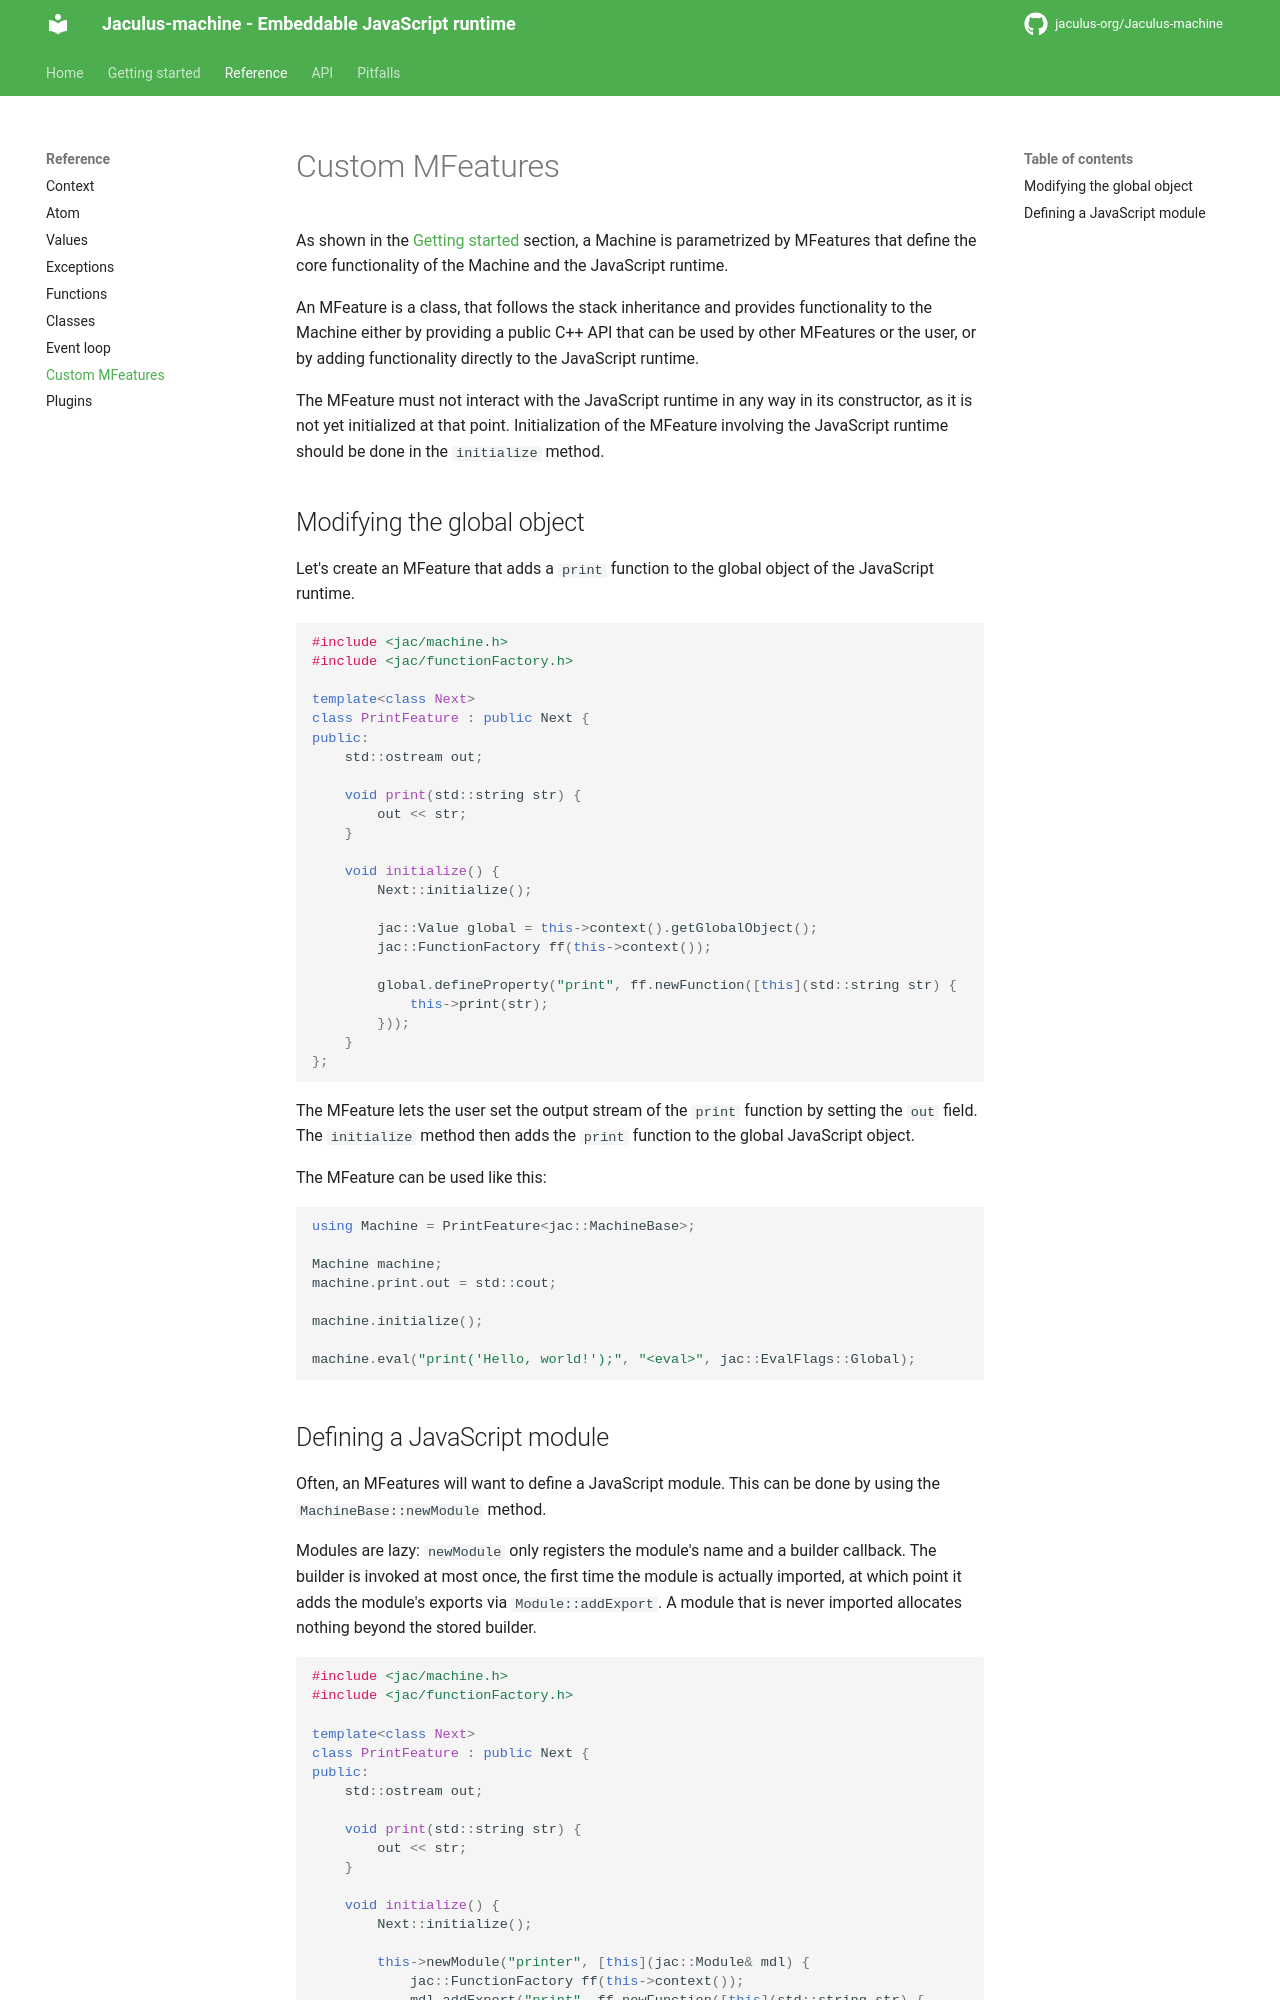

repository: jaculus-org/Jaculus-machine · page: reference/mfeatures/index.html · generator: mkdocs

# Custom MFeatures

As shown in the [Getting started](/getting-started) section, a Machine is parametrized by MFeatures that
define the core functionality of the Machine and the JavaScript runtime.

An MFeature is a class, that follows the stack inheritance and provides functionality to the Machine either
by providing a public C++ API that can be used by other MFeatures or the user, or by adding functionality
directly to the JavaScript runtime.

The MFeature must not interact with the JavaScript runtime in any way in its constructor, as it is not yet
initialized at that point. Initialization of the MFeature involving the JavaScript runtime should be done
in the `initialize` method.

## Modifying the global object

Let's create an MFeature that adds a `print` function to the global object of the JavaScript runtime.

```cpp
#include <jac/machine.h>
#include <jac/functionFactory.h>

template<class Next>
class PrintFeature : public Next {
public:
    std::ostream out;

    void print(std::string str) {
        out << str;
    }

    void initialize() {
        Next::initialize();

        jac::Value global = this->context().getGlobalObject();
        jac::FunctionFactory ff(this->context());

        global.defineProperty("print", ff.newFunction([this](std::string str) {
            this->print(str);
        }));
    }
};
```

The MFeature lets the user set the output stream of the `print` function by setting the `out` field.
The `initialize` method then adds the `print` function to the global JavaScript object.

The MFeature can be used like this:

```cpp
using Machine = PrintFeature<jac::MachineBase>;

Machine machine;
machine.print.out = std::cout;

machine.initialize();

machine.eval("print('Hello, world!');", "<eval>", jac::EvalFlags::Global);
```
